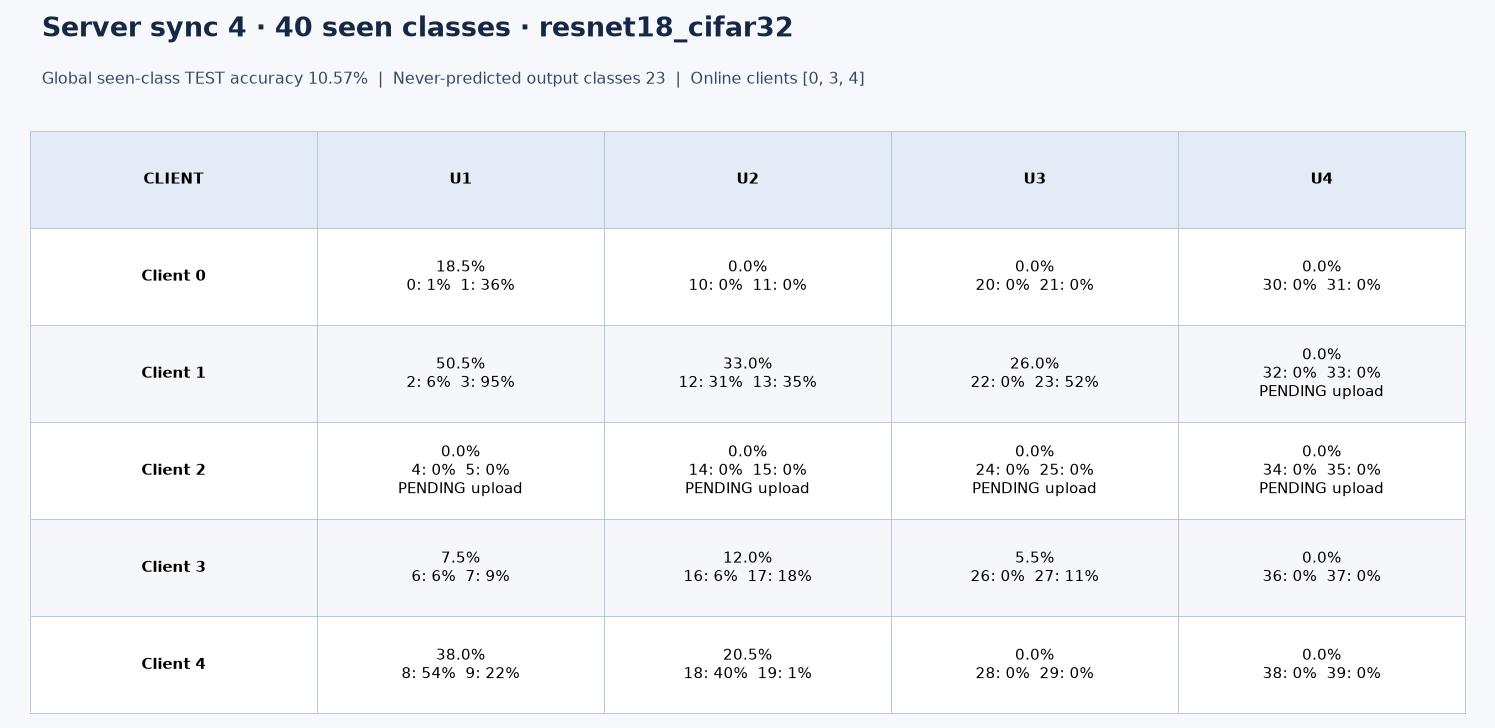

Data behind this chart, as committed beside it:
server_sync, client_id, introduced_sync, class_id, test_correct, test_total, test_accuracy, seen_class_global_accuracy
4, 0, 1, 0, 1, 100, 0.01, 0.1057
4, 0, 1, 1, 36, 100, 0.36, 0.1057
4, 0, 2, 10, 0, 100, 0.000000, 0.1057
4, 0, 2, 11, 0, 100, 0.000000, 0.1057
4, 0, 3, 20, 0, 100, 0.000000, 0.1057
4, 0, 3, 21, 0, 100, 0.000000, 0.1057
4, 0, 4, 30, 0, 100, 0.000000, 0.1057
4, 0, 4, 31, 0, 100, 0.000000, 0.1057
4, 1, 1, 2, 6, 100, 0.06, 0.1057
4, 1, 1, 3, 95, 100, 0.95, 0.1057
4, 1, 2, 12, 31, 100, 0.31, 0.1057
4, 1, 2, 13, 35, 100, 0.35, 0.1057
4, 1, 3, 22, 0, 100, 0.000000, 0.1057
4, 1, 3, 23, 52, 100, 0.52, 0.1057
4, 1, 4, 32, 0, 100, 0.000000, 0.1057
4, 1, 4, 33, 0, 100, 0.000000, 0.1057
4, 2, 1, 4, 0, 100, 0.000000, 0.1057
4, 2, 1, 5, 0, 100, 0.000000, 0.1057
4, 2, 2, 14, 0, 100, 0.000000, 0.1057
4, 2, 2, 15, 0, 100, 0.000000, 0.1057
4, 2, 3, 24, 0, 100, 0.000000, 0.1057
4, 2, 3, 25, 0, 100, 0.000000, 0.1057
4, 2, 4, 34, 0, 100, 0.000000, 0.1057
4, 2, 4, 35, 0, 100, 0.000000, 0.1057
4, 3, 1, 6, 6, 100, 0.06, 0.1057
4, 3, 1, 7, 9, 100, 0.09, 0.1057
4, 3, 2, 16, 6, 100, 0.06, 0.1057
4, 3, 2, 17, 18, 100, 0.18, 0.1057
4, 3, 3, 26, 0, 100, 0.000000, 0.1057
4, 3, 3, 27, 11, 100, 0.11, 0.1057
4, 3, 4, 36, 0, 100, 0.000000, 0.1057
4, 3, 4, 37, 0, 100, 0.000000, 0.1057
4, 4, 1, 8, 54, 100, 0.54, 0.1057
4, 4, 1, 9, 22, 100, 0.22, 0.1057
4, 4, 2, 18, 40, 100, 0.4, 0.1057
4, 4, 2, 19, 1, 100, 0.01, 0.1057
4, 4, 3, 28, 0, 100, 0.000000, 0.1057
4, 4, 3, 29, 0, 100, 0.000000, 0.1057
4, 4, 4, 38, 0, 100, 0.000000, 0.1057
4, 4, 4, 39, 0, 100, 0.000000, 0.1057
